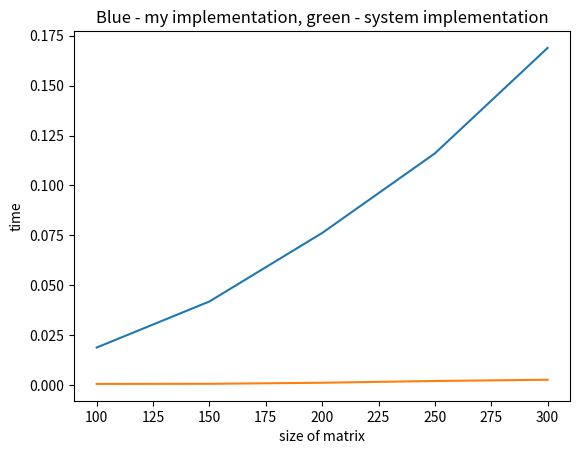

The script that saved this image:
import numpy as np
import scipy.linalg as sl
from math import sqrt
import time
import matplotlib.pyplot as plt

def matrix_s(n, a):
    s = np.ones((n, n)) * 0
    for i in range(n):
        tmp = 0
        for k in range(i - 1):
            tmp = tmp + s[k, i] * s[k + 1, i]
        s[i, i] = sqrt((a[i, i] - tmp))
    for i in range(n):
        for j in range(i, n):
            tmp = np.sum(s[:i, i] * s[:i, j])
            s[i, j] = (a[i, j] - tmp) / s[i, i]
    return s

def gener_matrix(n, a):
    for i in range(n):
        tmp = 0
        for j in range(n):
            tmp += abs(a[i, j])
        a[i, i] = tmp
    for i in range(n):
        for j in range(n):
            a[i, j] = a[j, i]
    return a

graph_size = []
graph_time = []
graph_time_sys = []

for size in range(100, 350, 50):
    a = np.random.rand(size, size)
    f = np.random.rand(size)
    a = gener_matrix(size, a)
    start = time.time()
    s = matrix_s(size, a)
    st = s.transpose()
    y = np.linalg.solve(st, f)
    x = np.linalg.solve(s, y)
    stop = time.time()
    graph_time.append(stop - start)
    graph_size.append(size)
    #system solve
    start = time.time()
    s1 = sl.cholesky(a)
    st = s1.transpose()
    y = np.linalg.solve(st, f)
    x1 = np.linalg.solve(s, y)
    stop = time.time()
    graph_time_sys.append(stop - start)
plt.xlabel('size of matrix')
plt.ylabel('time')
plt.title('Blue - my implementation, green - system implementation')
plt.plot(graph_size, graph_time)
plt.plot(graph_size, graph_time_sys)
plt.show()
